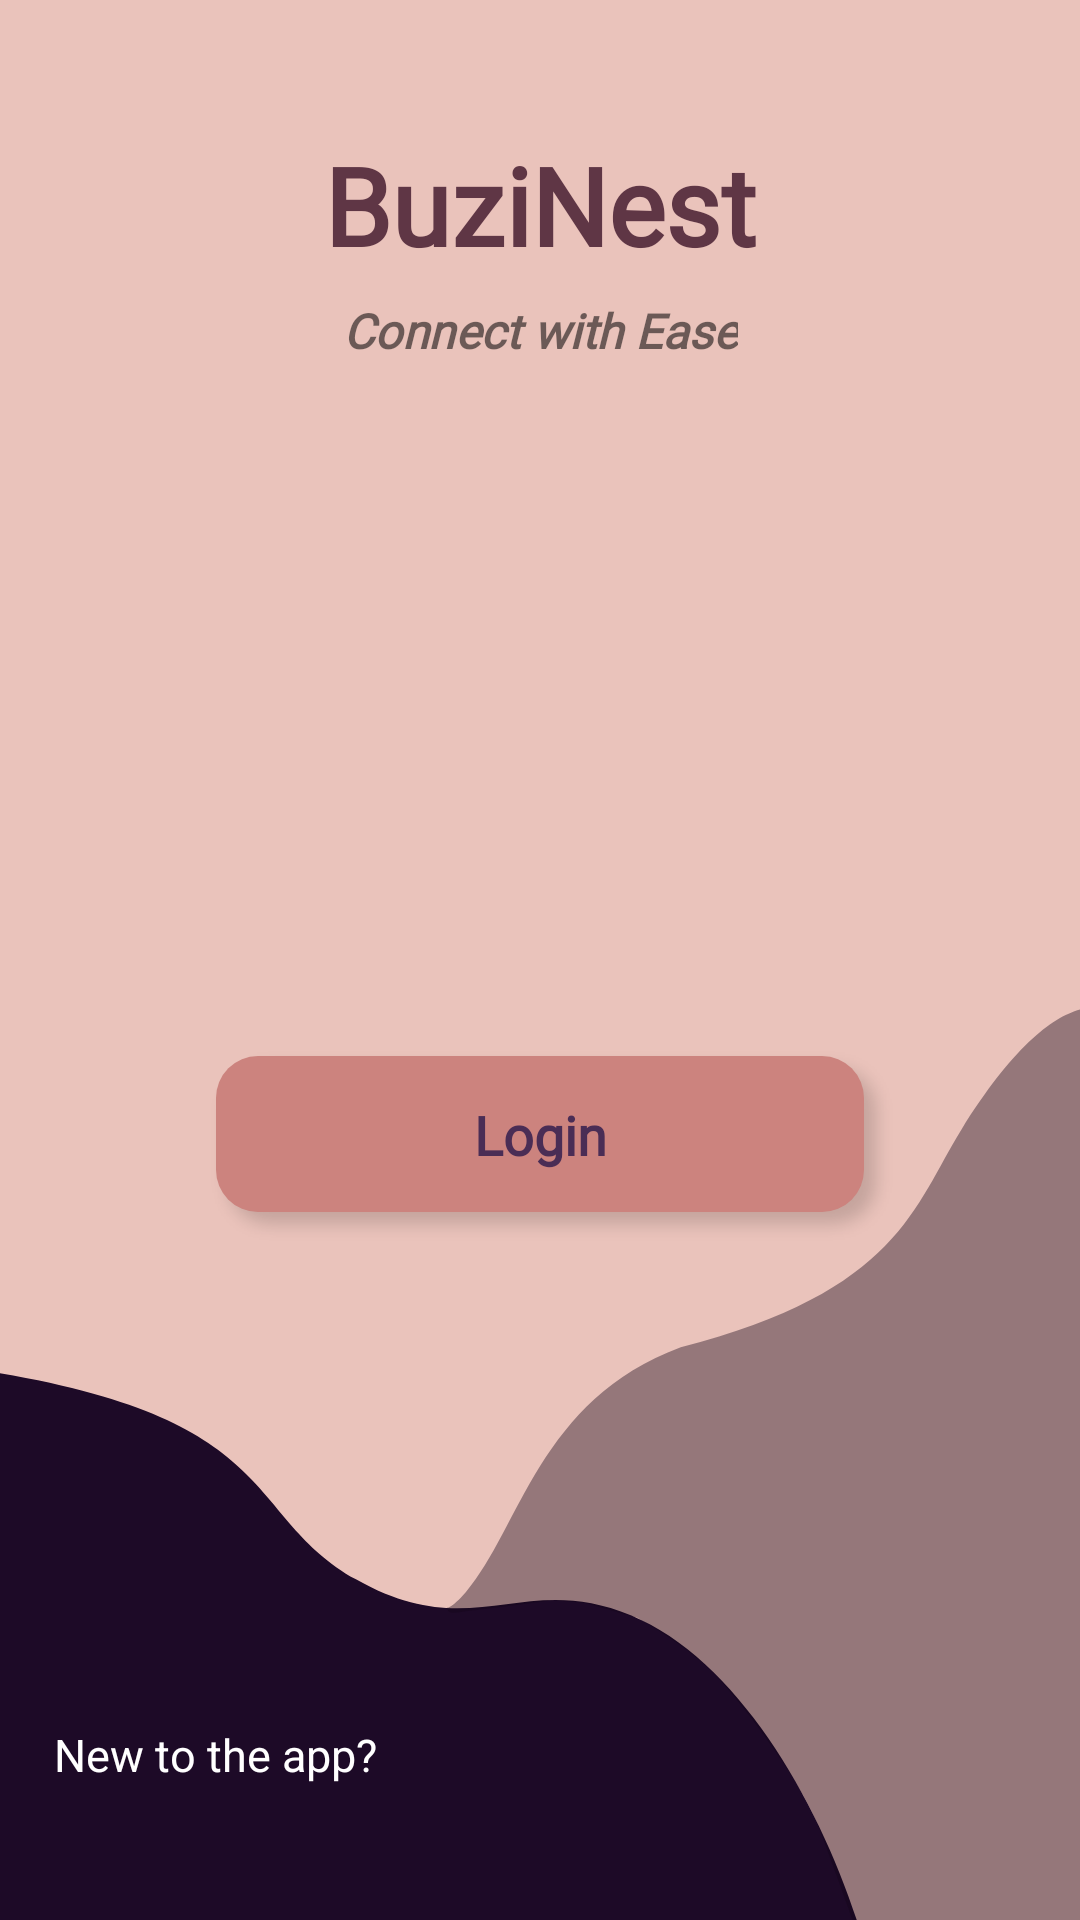

Here is an Android app screen rendered from its layout file. Give the layout XML and the strings, colors and styles it references.
<!-- AndroidManifest.xml: application theme AppTheme -->
<!-- res/layout/activity_main.xml -->
<?xml version="1.0" encoding="utf-8"?>
<androidx.constraintlayout.widget.ConstraintLayout xmlns:android="http://schemas.android.com/apk/res/android"
    xmlns:app="http://schemas.android.com/apk/res-auto"
    xmlns:tools="http://schemas.android.com/tools"
    android:layout_width="match_parent"
    android:layout_height="match_parent"
    android:background="@drawable/bglogin"
    tools:context=".LoginActivity">

    <Button
        android:id="@+id/btnLogin"
        android:layout_width="231dp"
        android:layout_height="50dp"
        android:background="#00FFFFFF"
        android:fontFamily="@font/hind_madurai_semibold"
        android:text="Login"
        android:textAllCaps="false"
        android:textColor="#4A2D55"
        android:textSize="18sp"
        android:textStyle="bold"
        app:layout_constraintBottom_toBottomOf="parent"
        app:layout_constraintEnd_toEndOf="parent"
        app:layout_constraintStart_toStartOf="parent"
        app:layout_constraintTop_toTopOf="parent"
        app:layout_constraintVertical_bias="0.599" />

    <TextView
        android:id="@+id/title"
        android:layout_width="wrap_content"
        android:layout_height="wrap_content"
        android:layout_marginTop="44dp"
        android:fontFamily="@font/montserrat_bold"
        android:text="BuziNest"
        android:textAlignment="center"
        android:textColor="#5F3645"
        android:textSize="36sp"
        android:textStyle="bold"
        app:layout_constraintEnd_toEndOf="parent"
        app:layout_constraintStart_toStartOf="parent"
        app:layout_constraintTop_toTopOf="parent" />

    <EditText
        android:id="@+id/edtEmailLogIn"
        android:layout_width="wrap_content"
        android:layout_height="wrap_content"
        android:alpha="0"
        android:ems="10"
        android:fontFamily="@font/hind_madurai_semibold"
        android:hint="Enter your email"
        android:inputType="textEmailAddress"
        android:textColor="#FA6F5D"
        app:layout_constraintBottom_toBottomOf="parent"
        app:layout_constraintEnd_toEndOf="parent"
        app:layout_constraintHorizontal_bias="0.503"
        app:layout_constraintStart_toStartOf="parent"
        app:layout_constraintTop_toTopOf="parent"
        app:layout_constraintVertical_bias="0.339" />

    <EditText
        android:id="@+id/edtPasswordLogIn"
        android:layout_width="wrap_content"
        android:layout_height="wrap_content"
        android:alpha="0"
        android:ems="10"
        android:fontFamily="@font/hind_madurai_semibold"
        android:hint="Enter your password"
        android:inputType="textPassword"
        android:textColor="#FA6F5D"
        app:layout_constraintBottom_toBottomOf="parent"
        app:layout_constraintEnd_toEndOf="parent"
        app:layout_constraintHorizontal_bias="0.503"
        app:layout_constraintStart_toStartOf="parent"
        app:layout_constraintTop_toTopOf="parent"
        app:layout_constraintVertical_bias="0.458" />

    <TextView
        android:id="@+id/textView"
        android:layout_width="wrap_content"
        android:layout_height="wrap_content"
        android:layout_marginStart="18dp"
        android:layout_marginBottom="45dp"
        android:text="New to the app?"
        android:textColor="#FFFFFF"
        android:textSize="15sp"
        app:layout_constraintBottom_toBottomOf="parent"
        app:layout_constraintStart_toStartOf="parent" />

    <Button
        android:id="@+id/btnSignLogIn"
        android:layout_width="wrap_content"
        android:layout_height="wrap_content"
        android:layout_marginBottom="30dp"
        android:alpha="0"
        android:background="#00FFFFFF"
        android:text="Sign up here"
        android:textAllCaps="false"
        android:textColor="#FE9A8D"
        android:textSize="15sp"
        android:textStyle="bold"
        app:layout_constraintBottom_toBottomOf="parent"
        app:layout_constraintEnd_toEndOf="parent"
        app:layout_constraintHorizontal_bias="0.03"
        app:layout_constraintStart_toEndOf="@+id/textView" />

    <Button
        android:id="@+id/btnForgotPass"
        android:layout_width="141dp"
        android:layout_height="24dp"
        android:layout_marginTop="28dp"
        android:layout_marginBottom="180dp"
        android:alpha="0"
        android:background="#00FFFFFF"
        android:fontFamily="@font/hind_siliguri_bold"
        android:text="Forgot Password?"
        android:textAllCaps="false"
        android:textColor="#DD271630"
        android:textSize="16sp"
        android:textStyle="bold"
        app:layout_constraintBottom_toBottomOf="parent"
        app:layout_constraintEnd_toEndOf="parent"
        app:layout_constraintStart_toStartOf="parent"
        app:layout_constraintTop_toBottomOf="@+id/btnLogin"
        app:layout_constraintVertical_bias="0.0" />

    <TextView
        android:id="@+id/textView2"
        android:layout_width="wrap_content"
        android:layout_height="wrap_content"
        android:layout_marginTop="7dp"
        android:fontFamily="@font/hind_siliguri_semibold"
        android:text="Connect with Ease"
        android:textAlignment="center"
        android:textSize="16sp"
        android:textStyle="bold|italic"
        app:layout_constraintEnd_toEndOf="parent"
        app:layout_constraintStart_toStartOf="parent"
        app:layout_constraintTop_toBottomOf="@+id/title" />

    <ProgressBar
        android:id="@+id/progressBar2"
        style="?android:attr/progressBarStyle"
        android:layout_width="wrap_content"
        android:layout_height="wrap_content"
        android:visibility="gone"
        app:layout_constraintBottom_toBottomOf="parent"
        app:layout_constraintEnd_toEndOf="parent"
        app:layout_constraintStart_toStartOf="parent"
        app:layout_constraintTop_toTopOf="parent" />

</androidx.constraintlayout.widget.ConstraintLayout>
<!-- resources referenced by this layout -->
<resources>
  <!-- drawable bglogin: png bitmap (drawable-hdpi, 24145 bytes) -->
  <style name="AppTheme" parent="Theme.AppCompat.Light.NoActionBar">
          
          <item name="colorPrimary">#FF9E80</item>
          <item name="colorPrimaryDark">#1D0A27</item>
          <item name="colorAccent">#1D0A27</item>
          <item name="android:forceDarkAllowed">false</item>
      </style>
</resources>
